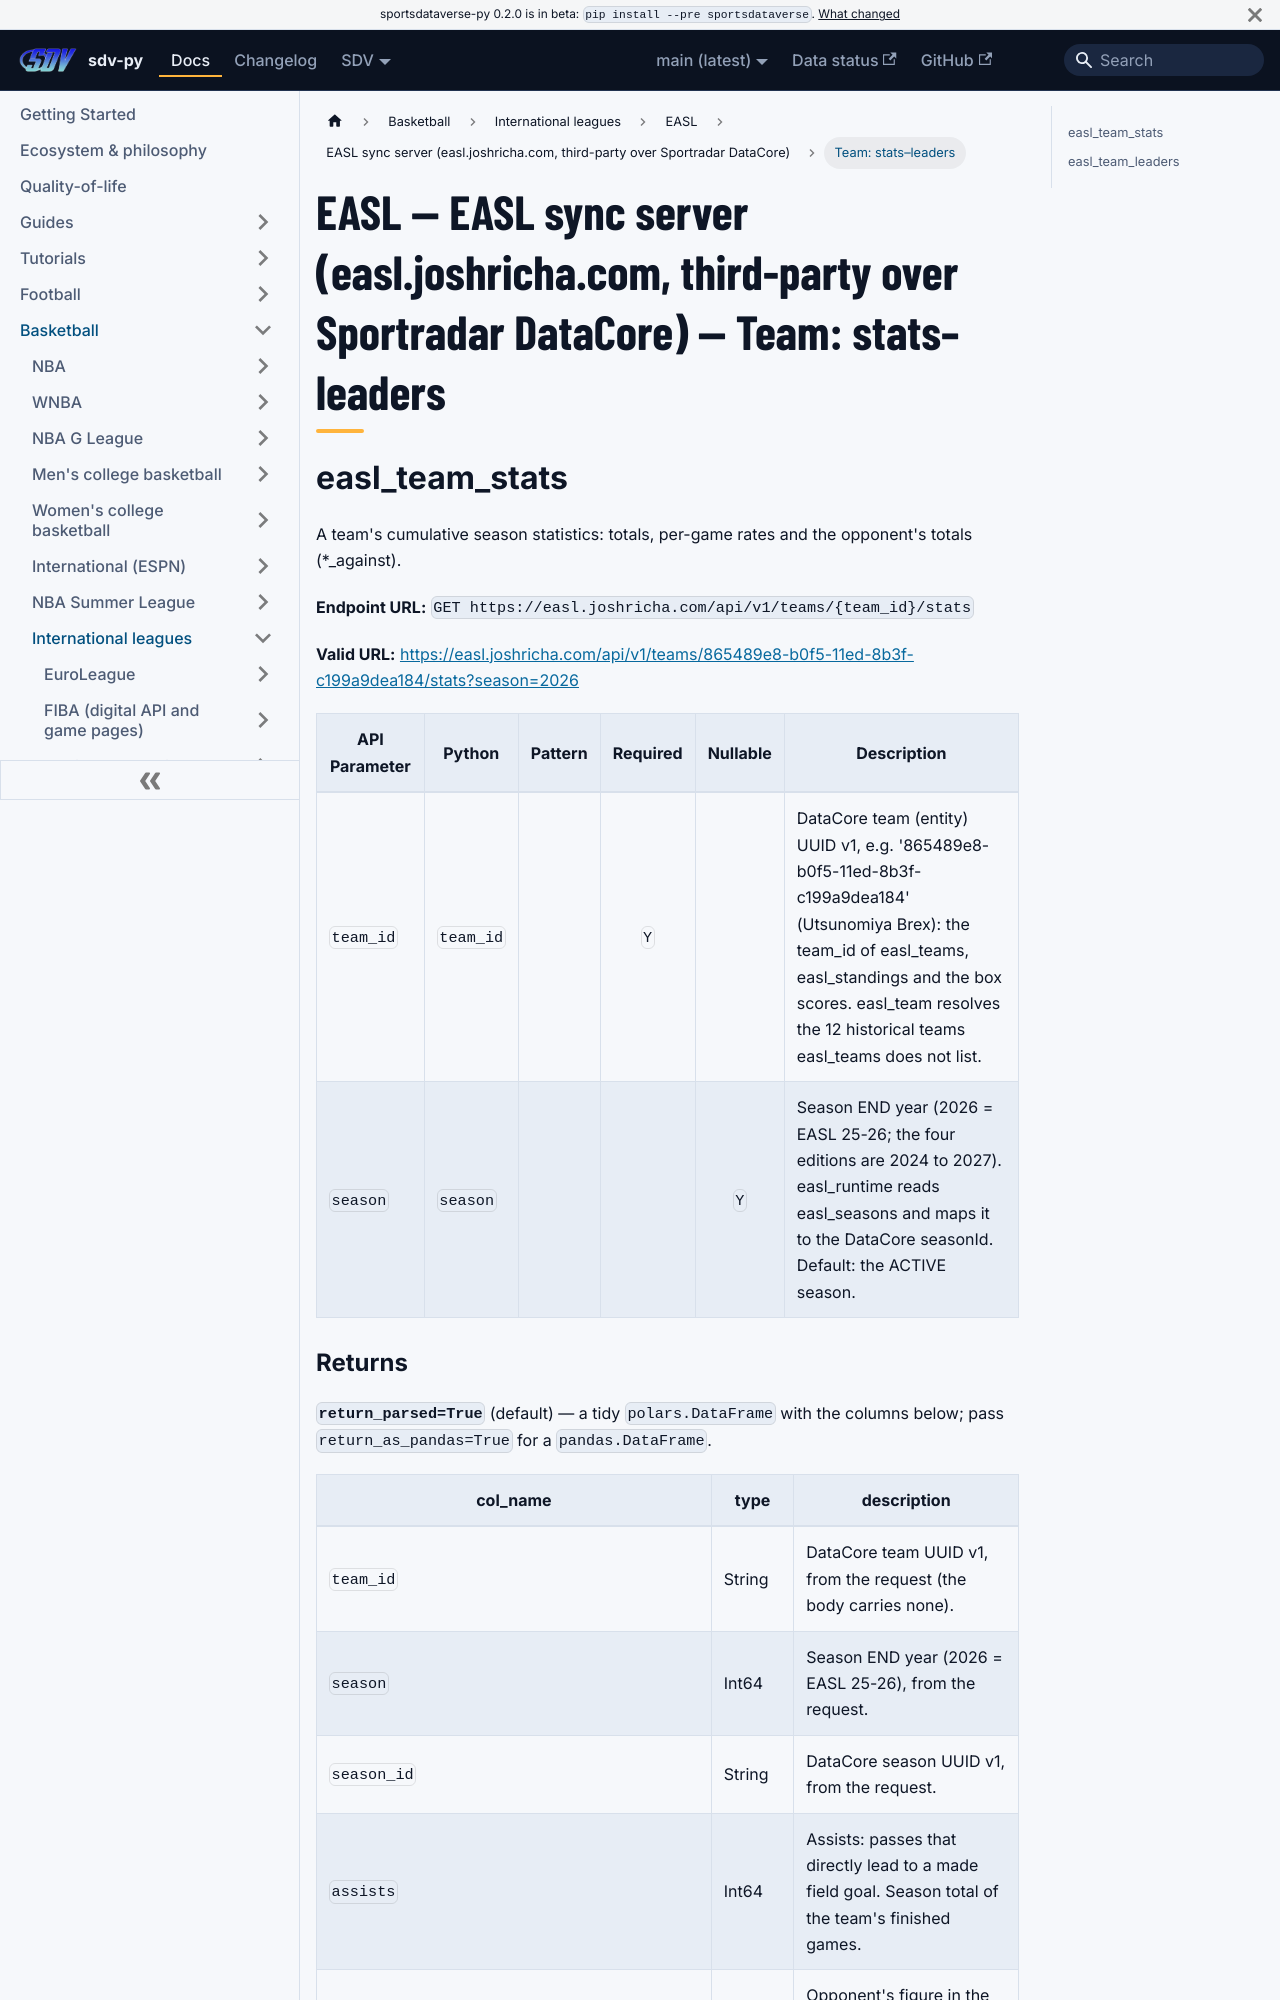

repository: sportsdataverse/sportsdataverse-py · page: docs/easl/reference/easl/team-2/index.html · generator: docusaurus

---
title: "EASL — EASL sync server (easl.joshricha.com, third-party over Sportradar DataCore) — Team: stats–leaders"
sidebar_label: "Team: stats–leaders"
sidebar_position: 3
description: "EASL — EASL sync server (easl.joshricha.com, third-party over Sportradar DataCore) — Team: stats–leaders — function reference in sdv-py, the SportsDataverse Python package."
toc_max_heading_level: 2
---
# EASL — EASL sync server (easl.joshricha.com, third-party over Sportradar DataCore) — Team: stats–leaders

## easl_team_stats

A team's cumulative season statistics: totals, per-game rates and the opponent's totals (*_against).

**Endpoint URL:** `GET https://easl.joshricha.com/api/v1/teams/{team_id}/stats`

**Valid URL:** [https://easl.joshricha.com/api/v1/teams/865489e8-b0f5-11ed-8b3f-c199a9dea184/stats?season=2026](https://easl.joshricha.com/api/v1/teams/865489e8-b0f5-11ed-8b3f-c199a9dea184/stats?season=2026)

| API Parameter | Python | Pattern | Required | Nullable | Description |
|---|---|:---:|:---:|:---:|---|
| `team_id` | `team_id` |  | `Y` |  | DataCore team (entity) UUID v1, e.g. '865489e8-b0f5-11ed-8b3f-c199a9dea184' (Utsunomiya Brex): the team_id of easl_teams, easl_standings and the box scores. easl_team resolves the 12 historical teams easl_teams does not list. |
| `season` | `season` |  |  | `Y` | Season END year (2026 = EASL 25-26; the four editions are 2024 to 2027). easl_runtime reads easl_seasons and maps it to the DataCore seasonId. Default: the ACTIVE season. |
